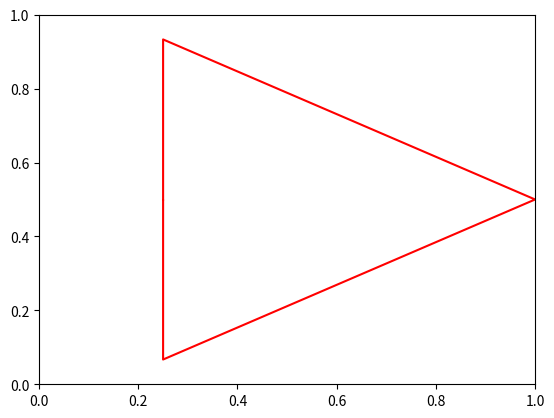
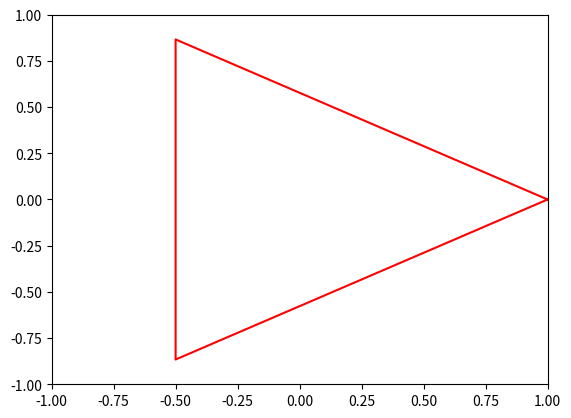

Write the Python code that produced these figures, in order.
#Magic command
%matplotlib ipympl
# Some basic imports that are useful
import numpy as np
import matplotlib.pyplot as plt
from matplotlib.animation import FuncAnimation

#Morphing function
def morph(x1, y1, x2, y2, alpha): 
    xm = alpha * x1 + (1-alpha) * x2 
    ym = alpha * y1 + (1-alpha) * y2
    return xm, ym

# A function with two arguments n,m when n is the number of sides and m is the total number of points in the sides
def generate_polygon(n, m):
    num_vertices = n
    num_points = m

    angles = np.linspace(0, 2*np.pi, num_vertices+1, endpoint=True)
#   Using sines and cosines to calculate the location of verticies sin^2 + cos^2 = 1
    x = 0.5 * np.cos(angles[:-1]) + 0.5
    y = 0.5 * np.sin(angles[:-1]) + 0.5

# Addind the point into sides
    points = np.zeros((num_points, 2))
    for i in range(num_vertices):
        start = i * (num_points // num_vertices)
        end = (i + 1) * (num_points // num_vertices)
#       Addind points between two verticies or a side
        points[start:end, 0] = np.linspace(x[i], x[(i+1)%num_vertices], num_points // num_vertices, endpoint=False)
        points[start:end, 1] = np.linspace(y[i], y[(i+1)%num_vertices], num_points // num_vertices, endpoint=False)

# Sorting the points in the clockwise order so that the plot only has boundary
    # Sort the points in clockwise order
    # Findng the ceneter of the polygons, could have used orgin but this can the used if polygon not at center
    centroid = np.mean(points, axis=0)
    
    # Sorting a point according to the angle they make w.r.t to cenetre
    points_angles = np.arctan2(points[:,1] - centroid[1], points[:,0] - centroid[0])
    sorted_indices = np.argsort(points_angles)
    polygon = points[sorted_indices]
    
    return polygon

# Getting the codrdinates of polygon
tri = generate_polygon(3, 840)
sqr = generate_polygon(4, 840)
pen = generate_polygon(5, 840)
hexx = generate_polygon(6, 840)
sept = generate_polygon(7, 840)
octa = generate_polygon(8, 840)

xt,yt = tri[:,0],tri[:,1]
xs,ys = sqr[:,0],sqr[:,1]
xp,yp = pen[:,0],pen[:,1]
xh,yh = hexx[:,0],hexx[:,1]
xse,yse = sept[:,0],sept[:,1]
xo,yo = octa[:,0],octa[:,1]

fig, ax = plt.subplots()
xdata, ydata = [], []
ln, = ax.plot([], [],'r')


def init(): 
    ax.set_xlim([0, 1]) 
    ax.set_ylim([0,1]) 
    return ln,
'''
Giving  each polygon a time of 0.2 out of 2 sec to be morphed in the animation and multiplying the frame by 5
so that scale for t is 0 to 1 instead of 0 to 0.5

Subracting time elapsed from frames because for next polygon to morph; the t is 0 for polygon but for animation some
time is already elapsed so subracting the elapsed time

From t = 0 to 1 it morphs in acending order of the sides and for  t = 1 to 2 it morphs in decending order of sides

'''
def update(frame):
    if 0 <= frame < 0.2:
        # Morph from triangle to square
        t = (frame)*5
        xdata, ydata = morph(xs, ys, xt, yt, t)
    elif 0.2 <= frame < 0.4:
        # Morph from square to pentagon
        t = (frame-0.2)*5
        xdata, ydata = morph(xp, yp, xs, ys, t)
    elif 0.4 <= frame < 0.6:
        # Morph from pentagon to hexagon
        t = (frame-0.4)*5
        xdata, ydata = morph(xh, yh, xp, yp, t)
    elif 0.6 <= frame < 0.8:
        # Morph from hexagon to septagon
        t = (frame-0.6)*5
        xdata, ydata = morph(xse, yse, xh, yh, t)
    elif 0.8 <= frame < 1.0:
        # Morph from septagon to octagon
        t = (frame-0.8)*5
        xdata, ydata = morph(xo, yo, xse, yse, t)
    elif 1.0 <= frame < 1.2:
        # Morph from octagon to septagon
        t = (frame-1.0)*5
        xdata, ydata = morph(xse, yse, xo, yo, t)
    elif 1.2 <= frame < 1.4:
        # Morph from septagon to hexagon
        t = (frame-1.2)*5
        xdata, ydata = morph(xh, yh, xse, yse, t)
    elif 1.4 <= frame < 1.6:
        # Morph from hexagon to pentagon
        t = (frame-1.4)*5
        xdata, ydata = morph(xp, yp, xh, yh, t)
    elif 1.6 <= frame < 1.8:
        # Morph from pentagon to square
        t = (frame-1.6)*5
        xdata, ydata = morph(xs, ys, xp, yp, t)
    else:
        # Morph from square to triangle
        t = (frame-1.8)*5
        xdata, ydata = morph(xt, yt, xs, ys, t)
    ln.set_data(xdata, ydata)
    return ln,



anim = FuncAnimation(fig, update, frames=np.linspace(0, 2, 500), blit=True,interval=10,repeat=True)

ax.set_xlim([0,1])
ax.set_ylim([0,1])
plt.show()

# Some functions
#  A function that return the cordinates of n-sided polygon
def create_polygon(n):
    # Calculate the vertices of the polygon
    angle = 2 * np.pi / n
    verticesx = [np.cos(i * angle) for i in range(n)]
    verticesy = [np.sin(j * angle) for j in range(n)]
    return np.append(verticesx,verticesx[0]),np.append(verticesy,verticesy[0])

# This function returns a array like [1 1 2 2 3 3] from [1 2 3]
def repeater(arr):
    re = []
    for i in range(len(arr)):
        re = np.append(re,arr[i])
        re = np.append(re,arr[i])
        
    return re[:-1]
  
#  This function returns a array like [1 2 2 3 4] from [1 2 3 4]  
def splitter(arr):
    sp = []
    for i in range(len(arr)-2):
        sp = np.append(sp,arr[i])
        sp = np.append(sp,arr[i+1])
        
    sp = np.append(sp,arr[-1])
    
    return sp

# Polygons
xs2,ys2 = create_polygon(4)
xt2,yt2 = create_polygon(3)
xp2,yp2 = create_polygon(5)
xh2,yh2 = create_polygon(6)
xse2,yse2 = create_polygon(7)
xo2,yo2 = create_polygon(8)

fig2, ax2 = plt.subplots()
xdata, ydata = [], []
ln2, = ax2.plot([], [],'r')


def init2(): 
    ax2.set_xlim([0, 1]) 
    ax2.set_ylim([0,1]) 
    return ln2,

'''
Giving  each polygon a time of 0.2 out of 2 sec to be morphed in the animation and multiplying the frame by 5
so that scale for t is 0 to 1 instead of 0 to 0.5

Subracting time elapsed from frames because for next polygon to morph the t is 0 for polygon but for animation some
time is already elapsed so subracting it

From t = 0 to 1 it morphs in acending order of the sides and for  t = 1 to 2 it morphs in decending order of sides

This time morphing is done on the verticies instead of sides

'''
def animate(frame):
    if 0 <= frame < 0.2:
        # Morph from triangle to square
        xtt,ytt = repeater(xt2),repeater(yt2)
        xss,yss = splitter(xs2),splitter(ys2)
        
        t = (frame)*5
        xdata, ydata = morph(xss, yss, xtt, ytt, t)
    elif 0.2 <= frame < 0.4:
        # Morph from square to pentagon
        xss,yss = repeater(xs2),repeater(ys2)
        xpp,ypp = splitter(xp2),splitter(yp2)
        
        t = (frame-0.2)*5
        xdata, ydata = morph(xpp, ypp, xss, yss, t)
    elif 0.4 <= frame < 0.6:
        # Morph from pentagon to hexagon
        xpp,ypp = repeater(xp2),repeater(yp2)
        xhh,yhh = splitter(xh2),splitter(yh2)
        
        t = (frame-0.4)*5
        xdata, ydata = morph(xhh, yhh, xpp, ypp, t)
    elif 0.6 <= frame < 0.8:
        # Morph from hexagon to septagon
        xhh,yhh = repeater(xh2),repeater(yh2)
        xsese,ysese = splitter(xse2),splitter(yse2)
        
        t = (frame-0.6)*5
        xdata, ydata = morph(xsese, ysese, xhh, yhh, t)
    elif 0.8 <= frame < 1.0:
        # Morph from septagon to octagon
        xsese,ysese = repeater(xse2),repeater(yse2)
        xoo,yoo = splitter(xo2),splitter(yo2)
        
        t = (frame-0.8)*5
        xdata, ydata = morph(xoo, yoo, xsese, ysese, t)
    elif 1.0 <= frame < 1.2:
        # Morph from octagon to septagon
        xsese,ysese = repeater(xse2),repeater(yse2)
        xoo,yoo = splitter(xo2),splitter(yo2)
        
        t = (frame-1.0)*5
        xdata, ydata = morph(xsese, ysese, xoo, yoo, t)
    elif 1.2 <= frame < 1.4:
        # Morph from septagon to hexagon
        xhh,yhh = repeater(xh2),repeater(yh2)
        xsese,ysese = splitter(xse2),splitter(yse2)
        
        t = (frame-1.2)*5
        xdata, ydata = morph(xhh, yhh, xsese, ysese, t)
    elif 1.4 <= frame < 1.6:
        # Morph from hexagon to pentagon
        xpp,ypp = repeater(xp2),repeater(yp2)
        xhh,yhh = splitter(xh2),splitter(yh2)
        
        t = (frame-1.4)*5
        xdata, ydata = morph(xpp, ypp, xhh, yhh, t)
    elif 1.6 <= frame < 1.8:
        # Morph from pentagon to square
        xss,yss = repeater(xs2),repeater(ys2)
        xpp,ypp = splitter(xp2),splitter(yp2)
        
        t = (frame-1.6)*5
        xdata, ydata = morph(xss, yss, xpp, ypp, t)
    else:
        # Morph from square to triangle
        xtt,ytt = repeater(xt2),repeater(yt2)
        xss,yss = splitter(xs2),splitter(ys2)
        t = (frame-1.8)*5
        xdata, ydata = morph(xtt, ytt, xss, yss, t)
        
    ln2.set_data(xdata, ydata)
    return ln2,


ax2.set_xlim([-1,1])
ax2.set_ylim([-1,1])

anim = FuncAnimation(fig2, animate, frames=np.linspace(0, 2, 500), blit=True,interval=10,repeat=True)
plt.show()